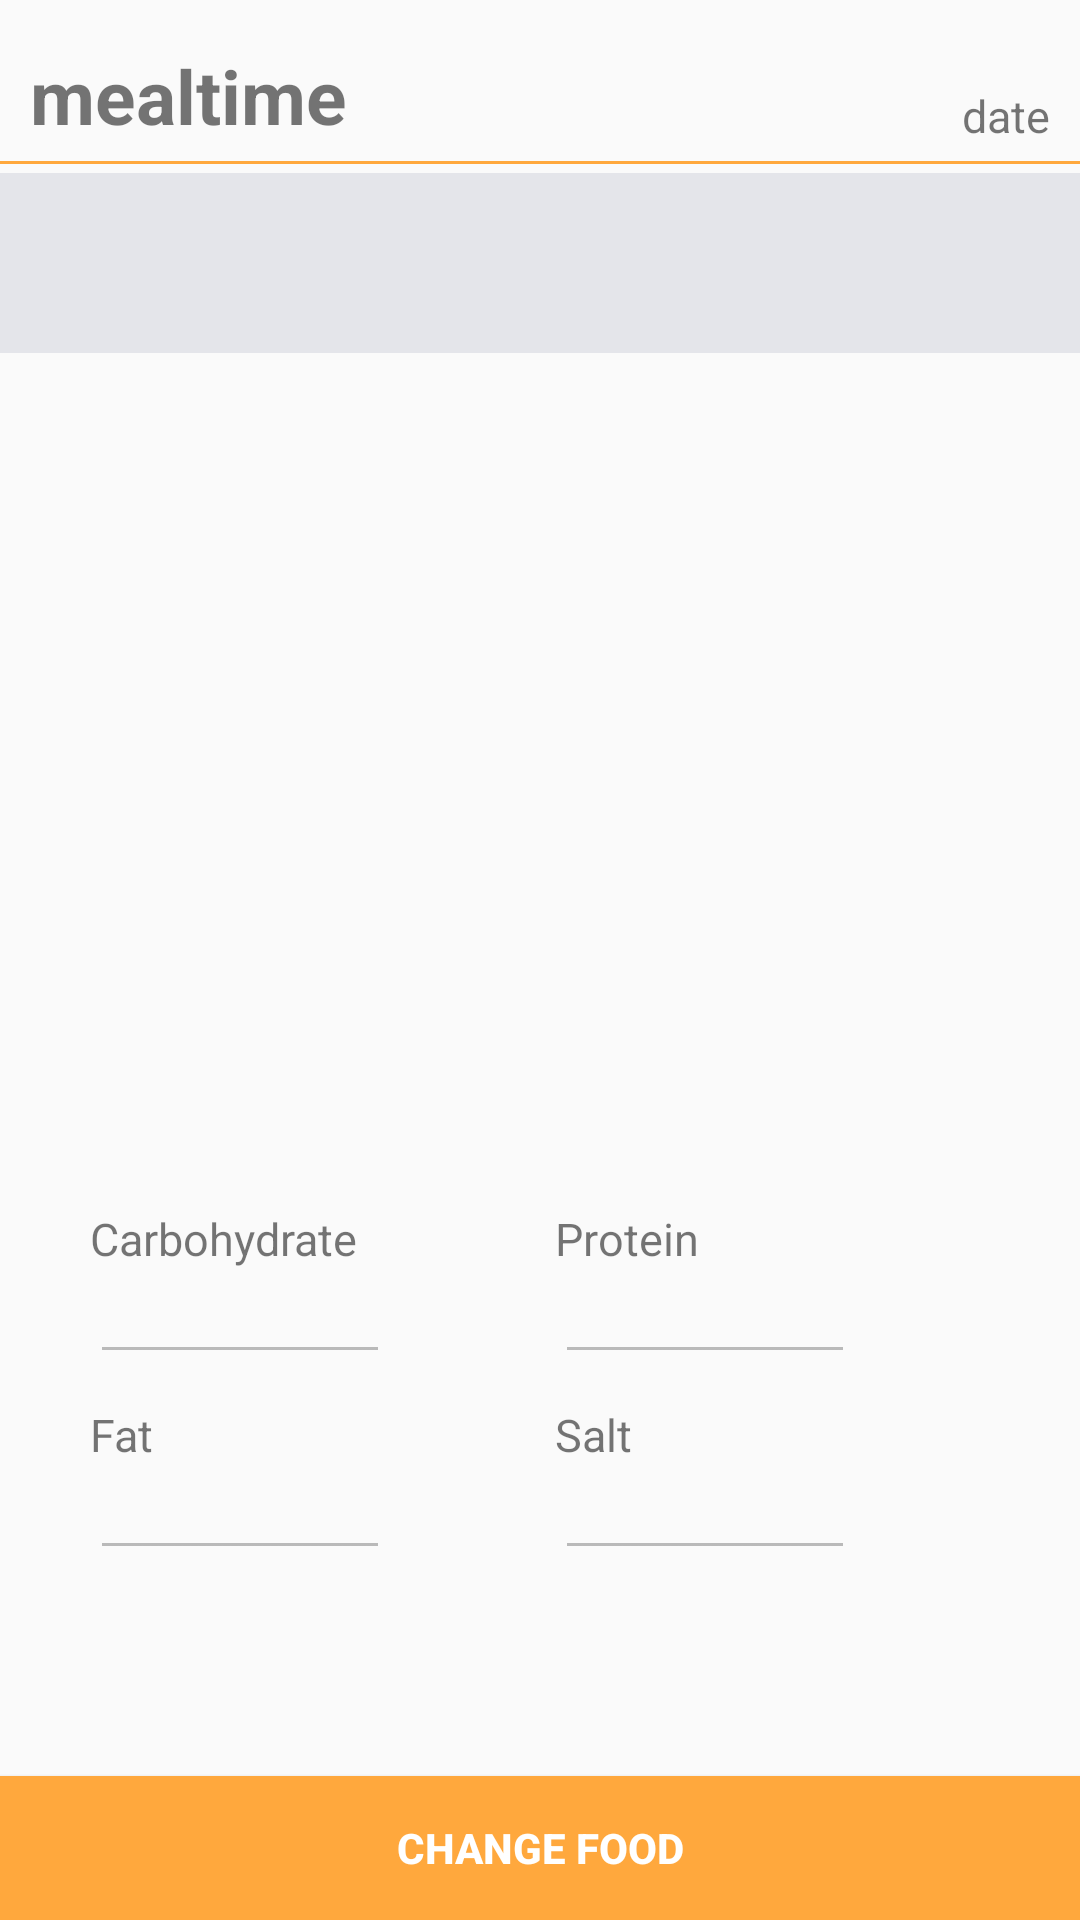

The Android layout XML behind this screen, and the referenced resources:
<!-- AndroidManifest.xml: application theme AppTheme.NoActionBar -->
<!-- res/layout/update_diet.xml -->
<?xml version="1.0" encoding="utf-8"?>
<RelativeLayout
    xmlns:android="http://schemas.android.com/apk/res/android"
    android:layout_width="match_parent"
    android:layout_height="match_parent">


    <TextView
        android:id="@+id/update_diet_mealtimeView"
        android:layout_width="wrap_content"
        android:layout_height="wrap_content"
        android:layout_marginLeft="10dp"
        android:layout_marginTop="15dp"
        android:text="mealtime"
        android:textStyle="bold"
        android:textSize="25sp"
        android:layout_alignParentTop="true"
        />
    <TextView
        android:id="@+id/update_diet_dateView"
        android:layout_width="wrap_content"
        android:layout_height="wrap_content"
        android:layout_marginRight="10dp"
        android:text="date"
        android:textSize="15sp"
        android:layout_alignBottom="@+id/update_diet_mealtimeView"
        android:layout_alignParentRight="true"
        />

    <LinearLayout
        android:id="@+id/lin3"
        android:layout_width="match_parent"
        android:layout_height="1dp"
        android:layout_marginTop="5dp"
        android:layout_below="@+id/update_diet_mealtimeView"
        android:background="@color/colorAccent">
    </LinearLayout>

    <TextView
        android:id="@+id/noticeTextView"
        android:layout_width="match_parent"
        android:layout_height="60dp"
        android:layout_below="@id/lin3"
        android:layout_marginTop="3dp"
        android:background="@color/button"
        android:textSize="15sp" />




    <ListView
        android:id="@+id/updateDietFoodList"
        android:layout_width="match_parent"
        android:layout_height="260dp"
        android:layout_marginTop="5dp"
        android:layout_marginBottom="10dp"
        android:layout_below="@+id/noticeTextView"







        />

    <TextView
        android:id="@+id/updateCarbTextView"
        android:layout_width="wrap_content"
        android:layout_height="wrap_content"
        android:layout_below="@+id/updateDietFoodList"
        android:layout_marginLeft="20dp"
        android:layout_marginTop="10dp"
        android:layout_alignStart="@+id/update_diet_mealtimeView"
        android:text="Carbohydrate"
        android:textSize="15dp" />

    <EditText
        android:id="@+id/updateCarbEditText"
        android:layout_width="100dp"
        android:layout_height="35dp"
        android:layout_below="@+id/updateCarbTextView"
        android:layout_alignStart="@+id/updateCarbTextView"
        android:ems="10"
        android:enabled="false"
        android:imeOptions="actionDone"
        android:inputType="number"
        android:textSize="15sp" />

    <TextView
        android:id="@+id/updateFatTextView"
        android:layout_width="wrap_content"
        android:layout_height="wrap_content"
        android:layout_below="@+id/updateCarbEditText"
        android:layout_marginTop="10dp"
        android:layout_alignStart="@+id/updateCarbTextView"
        android:text="Fat"
        android:textSize="15sp" />

    <EditText
        android:id="@+id/updateFatEditText"
        android:layout_width="100dp"
        android:layout_height="35dp"
        android:layout_below="@+id/updateFatTextView"
        android:layout_alignStart="@+id/updateCarbTextView"
        android:ems="10"
        android:enabled="false"
        android:imeOptions="actionDone"
        android:inputType="number"
        android:textSize="15sp" />

    <TextView
        android:id="@+id/updateProTextView"
        android:layout_width="100dp"
        android:layout_height="wrap_content"
        android:layout_alignParentEnd="true"
        android:layout_alignTop="@+id/updateCarbTextView"
        android:layout_marginEnd="75dp"
        android:text="Protein"
        android:textSize="15sp" />

    <EditText
        android:id="@+id/updateProEditText"
        android:layout_width="100dp"
        android:layout_height="35dp"
        android:layout_below="@+id/updateProTextView"
        android:layout_alignStart="@+id/updateProTextView"
        android:ems="10"
        android:enabled="false"
        android:imeOptions="actionDone"
        android:inputType="number"
        android:textSize="15sp"
        />

    <TextView
        android:id="@+id/updateSaltTextView"
        android:layout_width="100dp"
        android:layout_height="wrap_content"
        android:layout_alignParentEnd="true"
        android:layout_below="@+id/updateProEditText"
        android:layout_alignStart="@+id/updateProTextView"
        android:layout_marginEnd="75dp"
        android:layout_marginTop="10dp"
        android:text="Salt"
        android:textSize="15sp" />

    <EditText
        android:id="@+id/updateSaltEditText"
        android:layout_width="100dp"
        android:layout_height="35dp"
        android:layout_below="@+id/updateSaltTextView"
        android:layout_alignStart="@+id/updateProTextView"
        android:ems="10"
        android:enabled="false"
        android:imeOptions="actionDone"
        android:inputType="number"
        android:textSize="15sp"
        />





    <Button
        android:id="@+id/updateDietButton"
        android:layout_width="match_parent"
        android:layout_height="wrap_content"
        android:layout_alignParentBottom="true"
        android:background="@color/colorAccent"
        android:textColor="@color/white"
        android:textStyle="bold"
        android:text="change food" />

    <Button
        android:id="@+id/secondButton"
        android:layout_width="match_parent"
        android:layout_height="wrap_content"
        android:layout_alignParentBottom="true"
        android:background="@color/colorAccent"
        android:textColor="@color/white"
        android:textStyle="bold"
        android:text="change calorie"
        android:visibility="gone" />

    <Button
        android:id="@+id/updateButton"
        android:layout_width="match_parent"
        android:layout_height="wrap_content"
        android:layout_alignParentBottom="true"
        android:background="@color/colorAccent"
        android:textColor="@color/white"
        android:textStyle="bold"
        android:text="change nutrient"
        android:visibility="gone"/>

</RelativeLayout>
<!-- resources referenced by this layout -->
<resources>
  <color name="button">#e4e5ea</color>
  <color name="colorAccent">#ffa83d</color>
  <color name="white">#ffffff</color>
  <style name="AppTheme.NoActionBar">
          <item name="windowActionBar">false</item>
          <item name="windowNoTitle">true</item>
      </style>
</resources>
